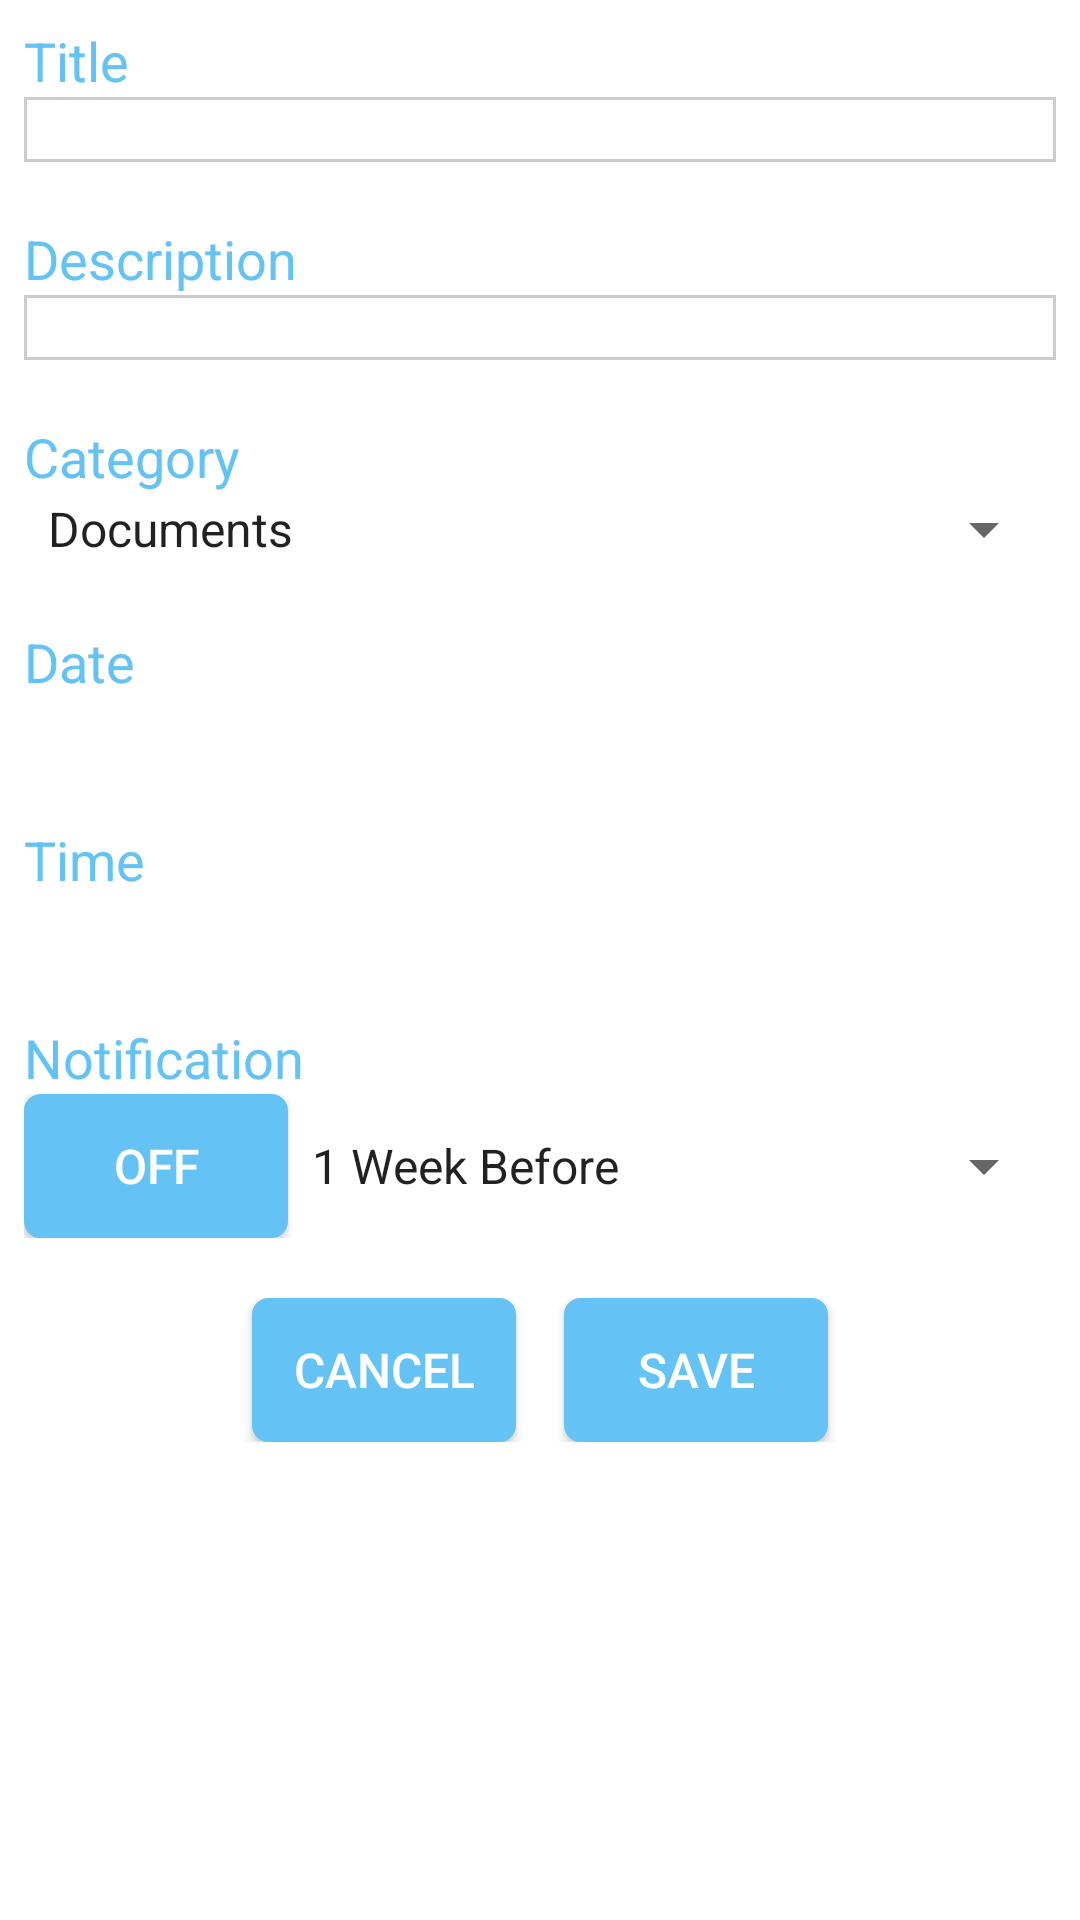

This screen was rendered from an Android layout file. Write that file and the resources it references.
<!-- AndroidManifest.xml: application theme AppTheme -->
<!-- res/layout/fragment_add_expiry_item.xml -->
<ScrollView xmlns:android="http://schemas.android.com/apk/res/android"
    android:background="@color/white"
    android:layout_width="match_parent"
    android:layout_height="match_parent"
    android:padding="8dp">

    <LinearLayout
        android:layout_width="match_parent"
        android:layout_height="match_parent"
        android:orientation="vertical">

            <LinearLayout
                android:layout_weight="6"
                android:orientation="vertical"
                android:layout_width="match_parent"
                android:layout_height="wrap_content">

                <TextView
                    android:text="Title"
                    android:layout_width="wrap_content"
                    android:layout_height="wrap_content"
                    android:textColor="@color/blue_light"
                    android:textSize="18sp"/>

                <EditText
                    android:id="@+id/title_textView"
                    android:textAppearance="?android:textAppearanceMedium"
                    android:layout_width="match_parent"
                    android:layout_height="wrap_content"
                    android:background="@drawable/border"
                    android:inputType="textMultiLine"
                    android:textSize="16sp"/>

                <TextView
                    android:text="Description"
                    android:layout_width="wrap_content"
                    android:layout_height="wrap_content"
                    android:textColor="@color/blue_light"
                    android:layout_marginTop="20dp"
                    android:textSize="18sp"/>

                <EditText
                    android:id="@+id/description_textView"
                    android:textAppearance="?android:textAppearanceMedium"
                    android:layout_width="match_parent"
                    android:layout_height="wrap_content"
                    android:background="@drawable/border"
                    android:inputType="textMultiLine"
                    android:textSize="16sp"/>

                <TextView
                    android:text="Category"
                    android:layout_marginTop="20dp"
                    android:layout_width="wrap_content"
                    android:layout_height="wrap_content"
                    android:textColor="@color/blue_light"
                    android:textSize="18sp"/>

                <Spinner
                    android:id="@+id/category_spinner"
                    android:layout_width="match_parent"
                    android:layout_height="wrap_content"
                    android:layout_gravity="left"
                    android:popupBackground="@color/white"
                    android:entries="@array/category_array"/>

                <TextView
                    android:text="Date"
                    android:layout_marginTop="20dp"
                    android:layout_width="wrap_content"
                    android:layout_height="wrap_content"
                    android:textColor="@color/blue_light"
                    android:textSize="18sp"/>

                <TextView
                    android:id="@+id/expDate_btnView"
                    android:layout_width="wrap_content"
                    android:layout_height="wrap_content"
                    android:clickable="true"
                    android:textSize="16sp"/>

                <TextView
                    android:text="Time"
                    android:layout_marginTop="20dp"
                    android:layout_width="wrap_content"
                    android:layout_height="wrap_content"
                    android:textColor="@color/blue_light"
                    android:textSize="18sp"/>

                <TextView
                    android:id="@+id/expTime_btnView"
                    android:layout_width="wrap_content"
                    android:layout_height="wrap_content"
                    android:clickable="true"
                    android:textSize="16sp"/>

                <TextView
                    android:text="Notification"
                    android:layout_marginTop="20dp"
                    android:layout_width="wrap_content"
                    android:layout_height="wrap_content"
                    android:textColor="@color/blue_light"
                    android:textSize="18sp"/>

                <LinearLayout
                    android:layout_width="match_parent"
                    android:layout_height="wrap_content"
                    android:orientation="horizontal">

                    <ToggleButton
                        android:id="@+id/notification_toggleView"
                        android:background="@drawable/toggle_button_blue"
                        android:layout_width="wrap_content"
                        android:layout_height="match_parent"
                        android:textColor="@color/white"
                        android:textSize="16sp"/>

                    <Spinner
                        android:id="@+id/notification_spinner"
                        android:layout_width="fill_parent"
                        android:layout_height="match_parent"
                        android:popupBackground="@color/white"
                        android:entries="@array/notificationTime">
                    </Spinner>
                </LinearLayout>
            </LinearLayout>

            <LinearLayout
                android:orientation="horizontal"
                android:layout_width="match_parent"
                android:layout_height="wrap_content"
                android:layout_marginTop="20dp"
                android:gravity="center">

                <Button
                    android:id="@+id/cancelView"
                    android:layout_width="wrap_content"
                    android:layout_height="wrap_content"
                    android:background="@drawable/button_blue"
                    android:text="Cancel"
                    android:textColor="@color/white"
                    android:textSize="16dp"
                    android:layout_marginRight="16dp"/>


                <Button
                    android:id="@+id/saveView"
                    android:layout_width="wrap_content"
                    android:layout_height="wrap_content"
                    android:background="@drawable/button_blue"
                    android:text="Save"
                    android:textColor="@color/white"
                    android:textSize="16dp"/>
            </LinearLayout>
    </LinearLayout>
</ScrollView>
<!-- resources referenced by this layout -->
<resources>
  <string-array name="category_array">
          <item>Documents</item>
          <item>Groceries</item>
          <item>Work</item>
          <item>Other</item>
      </string-array>
  <string-array name="notificationTime">
          <item>1 Week Before</item>
          <item>1 Day Before</item>
          <item>1 Hour Before</item>
      </string-array>
  <color name="blue_light">#ff64c2f4</color>
  <color name="white">#FFFFFF</color>
  <!-- drawable border (drawable) -->
  <?xml version="1.0" encoding="UTF-8"?>
  <shape xmlns:android="http://schemas.android.com/apk/res/android">
      <solid android:color="#FFFFFF" />
      <stroke android:width="1dp"
          android:color="#cccccc" />
  </shape>
  <!-- drawable button_blue (drawable) -->
  <?xml version="1.0" encoding="utf-8"?>
  <selector xmlns:android="http://schemas.android.com/apk/res/android">
      <item android:state_pressed="false">
          <shape xmlns:android="http://schemas.android.com/apk/res/android"
              android:shape="rectangle">
              <stroke android:width="1dp" android:color="@color/blue_light" />
              <solid android:color="@color/blue_light"/>
              <corners android:radius="5dp" />
          </shape>
      </item>
  
      <item android:state_pressed="true">
          <shape xmlns:android="http://schemas.android.com/apk/res/android"
              android:shape="rectangle">
              <stroke android:width="1dp" android:color="@color/blue_dark" />
              <solid android:color="@color/blue_dark"/>
              <corners android:radius="5dp" />
          </shape>
      </item>
  </selector>
  <!-- drawable toggle_button_blue (drawable) -->
  <?xml version="1.0" encoding="utf-8"?>
  <selector xmlns:android="http://schemas.android.com/apk/res/android">
      <item android:state_checked="true">
          <shape xmlns:android="http://schemas.android.com/apk/res/android"
              android:shape="rectangle">
              <stroke android:width="1dp" android:color="@color/blue_light" />
              <solid android:color="@color/blue_light"/>
              <corners android:radius="5dp" />
          </shape>
      </item>
  
      <item android:state_checked="false">
          <shape xmlns:android="http://schemas.android.com/apk/res/android"
              android:shape="rectangle">
              <stroke android:width="1dp" android:color="@color/blue_light" />
              <solid android:color="@color/blue_light"/>
              <corners android:radius="5dp" />
          </shape>
      </item>
  </selector>
  <style name="AppTheme" parent="Theme.AppCompat.Light.DarkActionBar">
          
      </style>
  <color name="blue_dark">#000066</color>
</resources>
